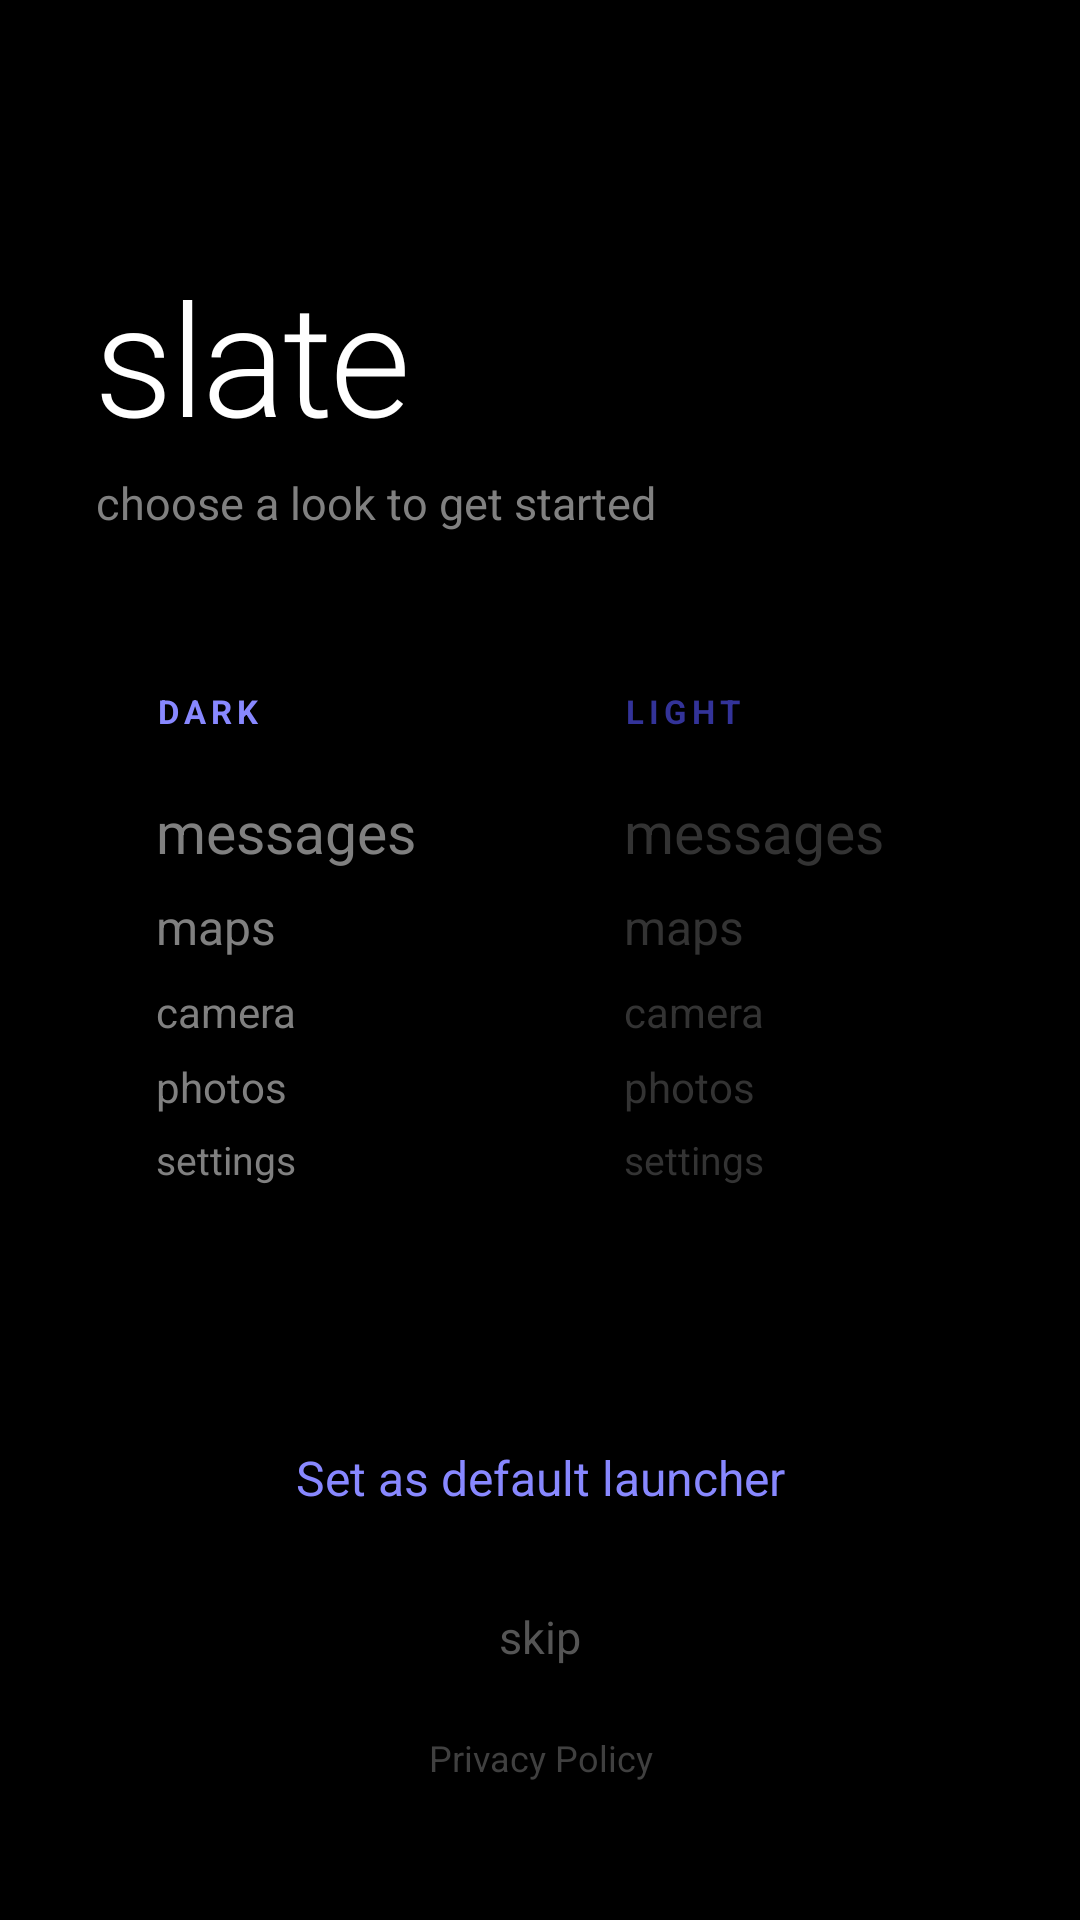

Layout XML and referenced resources for this Android screen:
<!-- AndroidManifest.xml: application theme Theme.Slate -->
<!-- res/layout/activity_onboarding.xml -->
<?xml version="1.0" encoding="utf-8"?>
<LinearLayout
    xmlns:android="http://schemas.android.com/apk/res/android"
    android:id="@+id/onboardingRoot"
    android:layout_width="match_parent"
    android:layout_height="match_parent"
    android:orientation="vertical"
    android:background="#000000"
    android:padding="32dp">

    
    <TextView
        android:id="@+id/labelAppName"
        android:layout_width="wrap_content"
        android:layout_height="wrap_content"
        android:layout_marginTop="52dp"
        android:text="slate"
        android:textSize="52sp"
        android:textColor="#FFFFFF"
        android:fontFamily="sans-serif-light"
        android:letterSpacing="-0.02" />

    <TextView
        android:id="@+id/labelTagline"
        android:layout_width="wrap_content"
        android:layout_height="wrap_content"
        android:layout_marginTop="4dp"
        android:text="choose a look to get started"
        android:textSize="15sp"
        android:textColor="#808080" />

    
    <LinearLayout
        android:layout_width="match_parent"
        android:layout_height="0dp"
        android:layout_weight="1"
        android:orientation="horizontal"
        android:layout_marginTop="32dp"
        android:layout_marginBottom="24dp">

        
        <LinearLayout
            android:id="@+id/cardDark"
            android:layout_width="0dp"
            android:layout_height="match_parent"
            android:layout_weight="1"
            android:layout_marginEnd="8dp"
            android:orientation="vertical"
            android:padding="20dp">

            <TextView
                android:layout_width="wrap_content"
                android:layout_height="wrap_content"
                android:text="DARK"
                android:textSize="11sp"
                android:textColor="#8888FF"
                android:textAllCaps="true"
                android:letterSpacing="0.15"
                android:textStyle="bold"
                android:layout_marginBottom="20dp" />

            <TextView
                android:layout_width="wrap_content"
                android:layout_height="wrap_content"
                android:text="messages"
                android:textSize="19sp"
                android:textColor="#808080" />

            <TextView
                android:layout_width="wrap_content"
                android:layout_height="wrap_content"
                android:text="maps"
                android:textSize="16sp"
                android:textColor="#808080"
                android:layout_marginTop="8dp" />

            <TextView
                android:layout_width="wrap_content"
                android:layout_height="wrap_content"
                android:text="camera"
                android:textSize="14sp"
                android:textColor="#808080"
                android:layout_marginTop="8dp" />

            <TextView
                android:layout_width="wrap_content"
                android:layout_height="wrap_content"
                android:text="photos"
                android:textSize="14sp"
                android:textColor="#808080"
                android:layout_marginTop="6dp" />

            <TextView
                android:layout_width="wrap_content"
                android:layout_height="wrap_content"
                android:text="settings"
                android:textSize="13sp"
                android:textColor="#808080"
                android:layout_marginTop="6dp" />

        </LinearLayout>

        
        <LinearLayout
            android:id="@+id/cardLight"
            android:layout_width="0dp"
            android:layout_height="match_parent"
            android:layout_weight="1"
            android:layout_marginStart="8dp"
            android:orientation="vertical"
            android:padding="20dp">

            <TextView
                android:layout_width="wrap_content"
                android:layout_height="wrap_content"
                android:text="LIGHT"
                android:textSize="11sp"
                android:textColor="#333399"
                android:textAllCaps="true"
                android:letterSpacing="0.15"
                android:textStyle="bold"
                android:layout_marginBottom="20dp" />

            <TextView
                android:layout_width="wrap_content"
                android:layout_height="wrap_content"
                android:text="messages"
                android:textSize="19sp"
                android:textColor="#333333" />

            <TextView
                android:layout_width="wrap_content"
                android:layout_height="wrap_content"
                android:text="maps"
                android:textSize="16sp"
                android:textColor="#333333"
                android:layout_marginTop="8dp" />

            <TextView
                android:layout_width="wrap_content"
                android:layout_height="wrap_content"
                android:text="camera"
                android:textSize="14sp"
                android:textColor="#333333"
                android:layout_marginTop="8dp" />

            <TextView
                android:layout_width="wrap_content"
                android:layout_height="wrap_content"
                android:text="photos"
                android:textSize="14sp"
                android:textColor="#333333"
                android:layout_marginTop="6dp" />

            <TextView
                android:layout_width="wrap_content"
                android:layout_height="wrap_content"
                android:text="settings"
                android:textSize="13sp"
                android:textColor="#333333"
                android:layout_marginTop="6dp" />

        </LinearLayout>

    </LinearLayout>

    
    <TextView
        android:id="@+id/btnSetDefault"
        android:layout_width="match_parent"
        android:layout_height="wrap_content"
        android:text="Set as default launcher"
        android:textSize="16sp"
        android:textColor="#8888FF"
        android:gravity="center"
        android:paddingVertical="16dp"
        android:layout_marginBottom="4dp" />

    <TextView
        android:id="@+id/btnSkip"
        android:layout_width="match_parent"
        android:layout_height="wrap_content"
        android:text="skip"
        android:textSize="15sp"
        android:textColor="#555555"
        android:gravity="center"
        android:paddingVertical="12dp" />

    <TextView
        android:id="@+id/btnPrivacyPolicy"
        android:layout_width="match_parent"
        android:layout_height="wrap_content"
        android:text="Privacy Policy"
        android:textSize="12sp"
        android:textColor="#404040"
        android:gravity="center"
        android:paddingVertical="10dp"
        android:layout_marginBottom="4dp" />

</LinearLayout>
<!-- resources referenced by this layout -->
<resources>
  <style name="Theme.Slate" parent="Theme.Material3.DayNight.NoActionBar">
          <item name="colorPrimary">@color/seed</item>
      </style>
</resources>
